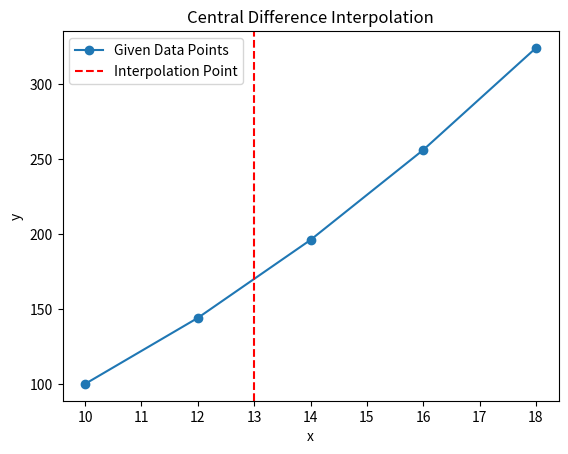

Write Python code to recreate this figure.
import numpy as np
import matplotlib.pyplot as plt

# Central Difference Interpolation
x = np.array([10, 12, 14, 16, 18])
y = np.array([100, 144, 196, 256, 324])

n = len(x)
h = x[1] - x[0]
difference_table = np.zeros((n, n))
difference_table[:, 0] = y

for j in range(1, n):
    for i in range(n - j):
        difference_table[i][j] = difference_table[i + 1][j - 1] - difference_table[i][j - 1]

u = (13 - x[n // 2]) / h
interpolated_value = difference_table[n // 2][0]
u_term = 1
factorial = 1
k = n // 2

for i in range(1, n):
    if i % 2 == 0:
        k -= 1
    u_term *= (u + (-1)**i * (i // 2))
    factorial *= i
    interpolated_value += (u_term * difference_table[k][i]) / factorial

# Print the result
print(f"Estimated value of f(13) using Central Difference Interpolation: {interpolated_value:.4f}")

# Plotting
plt.plot(x, y, 'o-', label="Given Data Points")
plt.axvline(13, color='red', linestyle='--', label="Interpolation Point")
plt.title("Central Difference Interpolation")
plt.xlabel("x")
plt.ylabel("y")
plt.legend()
plt.show()
